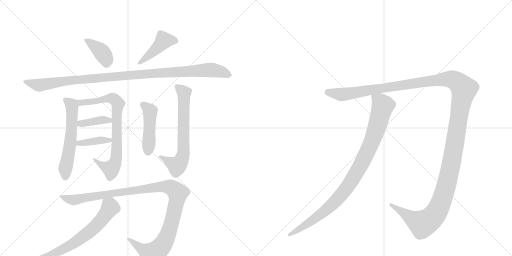
t = 0.00 s
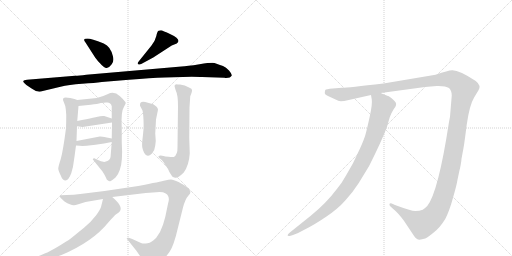
t = 2.19 s
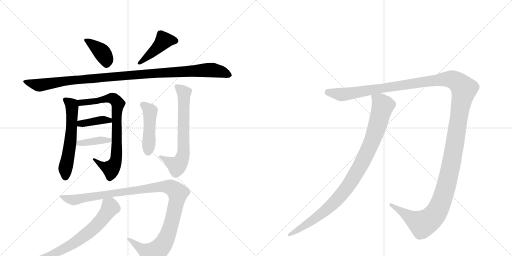
t = 4.39 s
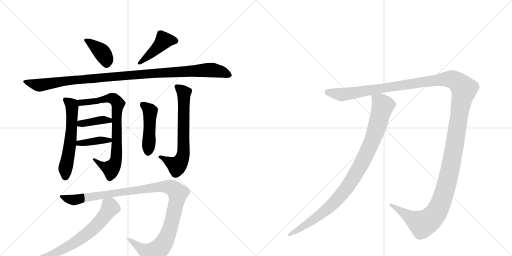
t = 6.58 s
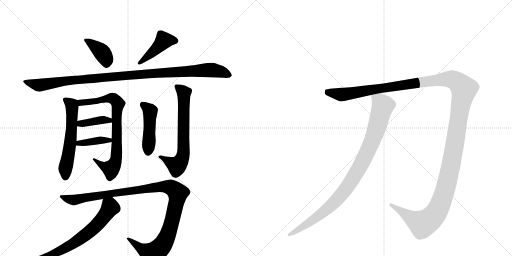
t = 8.77 s
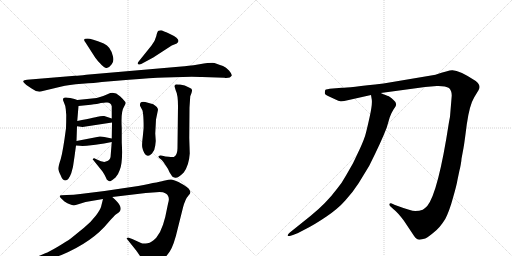
t = 10.97 s

The animated SVG that drew these frames (rendered in a browser with its animation timeline set to each time). Animation: 13 CSS @keyframes rules; one cycle of 10.97 s.

<svg version="1.1" viewBox="0 0 2048 1024" xmlns="http://www.w3.org/2000/svg">
  <g stroke="lightgray" stroke-dasharray="1,1" stroke-width="1" transform="scale(4, 4)">
    <line x1="0" y1="0" x2="256" y2="256"></line>
    <line x1="256" y1="0" x2="0" y2="256"></line>
    <line x1="128" y1="0" x2="128" y2="256"></line>
    <line x1="0" y1="128" x2="256" y2="128"></line>
    <line x1="256" y1="0" x2="512" y2="256"></line>
    <line x1="512" y1="0" x2="256" y2="256"></line>
    <line x1="384" y1="0" x2="384" y2="256"></line>
    <line x1="256" y1="128" x2="512" y2="128"></line>
  </g>
<g transform="scale(1, -1) translate(0, -850)">
   <style type="text/css">
    @keyframes keyframes0 {
      from {
       stroke: black;
       stroke-dashoffset: 387;
       stroke-width: 128;
       }
       56% {
       animation-timing-function: step-end;
       stroke: black;
       stroke-dashoffset: 0;
       stroke-width: 128;
       }
       to {
       stroke: black;
       stroke-width: 1024;
       }
       }
       #make-me-a-hanzi-animation-0 {
         animation: keyframes0 0.564941s both;
         animation-delay: 0.000000s;
         animation-timing-function: linear;
       }
    @keyframes keyframes1 {
      from {
       stroke: black;
       stroke-dashoffset: 435;
       stroke-width: 128;
       }
       59% {
       animation-timing-function: step-end;
       stroke: black;
       stroke-dashoffset: 0;
       stroke-width: 128;
       }
       to {
       stroke: black;
       stroke-width: 1024;
       }
       }
       #make-me-a-hanzi-animation-1 {
         animation: keyframes1 0.604004s both;
         animation-delay: 0.564941s;
         animation-timing-function: linear;
       }
    @keyframes keyframes2 {
      from {
       stroke: black;
       stroke-dashoffset: 1079;
       stroke-width: 128;
       }
       78% {
       animation-timing-function: step-end;
       stroke: black;
       stroke-dashoffset: 0;
       stroke-width: 128;
       }
       to {
       stroke: black;
       stroke-width: 1024;
       }
       }
       #make-me-a-hanzi-animation-2 {
         animation: keyframes2 1.128092s both;
         animation-delay: 1.168945s;
         animation-timing-function: linear;
       }
    @keyframes keyframes3 {
      from {
       stroke: black;
       stroke-dashoffset: 579;
       stroke-width: 128;
       }
       65% {
       animation-timing-function: step-end;
       stroke: black;
       stroke-dashoffset: 0;
       stroke-width: 128;
       }
       to {
       stroke: black;
       stroke-width: 1024;
       }
       }
       #make-me-a-hanzi-animation-3 {
         animation: keyframes3 0.721191s both;
         animation-delay: 2.297038s;
         animation-timing-function: linear;
       }
    @keyframes keyframes4 {
      from {
       stroke: black;
       stroke-dashoffset: 769;
       stroke-width: 128;
       }
       71% {
       animation-timing-function: step-end;
       stroke: black;
       stroke-dashoffset: 0;
       stroke-width: 128;
       }
       to {
       stroke: black;
       stroke-width: 1024;
       }
       }
       #make-me-a-hanzi-animation-4 {
         animation: keyframes4 0.875814s both;
         animation-delay: 3.018229s;
         animation-timing-function: linear;
       }
    @keyframes keyframes5 {
      from {
       stroke: black;
       stroke-dashoffset: 389;
       stroke-width: 128;
       }
       56% {
       animation-timing-function: step-end;
       stroke: black;
       stroke-dashoffset: 0;
       stroke-width: 128;
       }
       to {
       stroke: black;
       stroke-width: 1024;
       }
       }
       #make-me-a-hanzi-animation-5 {
         animation: keyframes5 0.566569s both;
         animation-delay: 3.894043s;
         animation-timing-function: linear;
       }
    @keyframes keyframes6 {
      from {
       stroke: black;
       stroke-dashoffset: 388;
       stroke-width: 128;
       }
       56% {
       animation-timing-function: step-end;
       stroke: black;
       stroke-dashoffset: 0;
       stroke-width: 128;
       }
       to {
       stroke: black;
       stroke-width: 1024;
       }
       }
       #make-me-a-hanzi-animation-6 {
         animation: keyframes6 0.565755s both;
         animation-delay: 4.460612s;
         animation-timing-function: linear;
       }
    @keyframes keyframes7 {
      from {
       stroke: black;
       stroke-dashoffset: 462;
       stroke-width: 128;
       }
       60% {
       animation-timing-function: step-end;
       stroke: black;
       stroke-dashoffset: 0;
       stroke-width: 128;
       }
       to {
       stroke: black;
       stroke-width: 1024;
       }
       }
       #make-me-a-hanzi-animation-7 {
         animation: keyframes7 0.625977s both;
         animation-delay: 5.026367s;
         animation-timing-function: linear;
       }
    @keyframes keyframes8 {
      from {
       stroke: black;
       stroke-dashoffset: 672;
       stroke-width: 128;
       }
       69% {
       animation-timing-function: step-end;
       stroke: black;
       stroke-dashoffset: 0;
       stroke-width: 128;
       }
       to {
       stroke: black;
       stroke-width: 1024;
       }
       }
       #make-me-a-hanzi-animation-8 {
         animation: keyframes8 0.796875s both;
         animation-delay: 5.652344s;
         animation-timing-function: linear;
       }
    @keyframes keyframes9 {
      from {
       stroke: black;
       stroke-dashoffset: 1124;
       stroke-width: 128;
       }
       79% {
       animation-timing-function: step-end;
       stroke: black;
       stroke-dashoffset: 0;
       stroke-width: 128;
       }
       to {
       stroke: black;
       stroke-width: 1024;
       }
       }
       #make-me-a-hanzi-animation-9 {
         animation: keyframes9 1.164714s both;
         animation-delay: 6.449219s;
         animation-timing-function: linear;
       }
    @keyframes keyframes10 {
      from {
       stroke: black;
       stroke-dashoffset: 681;
       stroke-width: 128;
       }
       69% {
       animation-timing-function: step-end;
       stroke: black;
       stroke-dashoffset: 0;
       stroke-width: 128;
       }
       to {
       stroke: black;
       stroke-width: 1024;
       }
       }
       #make-me-a-hanzi-animation-10 {
         animation: keyframes10 0.804199s both;
         animation-delay: 7.613932s;
         animation-timing-function: linear;
       }
    @keyframes keyframes11 {
      from {
       stroke: black;
       stroke-dashoffset: 1550;
       stroke-width: 128;
       }
       83% {
       animation-timing-function: step-end;
       stroke: black;
       stroke-dashoffset: 0;
       stroke-width: 128;
       }
       to {
       stroke: black;
       stroke-width: 1024;
       }
       }
       #make-me-a-hanzi-animation-11 {
         animation: keyframes11 1.511393s both;
         animation-delay: 8.418132s;
         animation-timing-function: linear;
       }
    @keyframes keyframes12 {
      from {
       stroke: black;
       stroke-dashoffset: 966;
       stroke-width: 128;
       }
       76% {
       animation-timing-function: step-end;
       stroke: black;
       stroke-dashoffset: 0;
       stroke-width: 128;
       }
       to {
       stroke: black;
       stroke-width: 1024;
       }
       }
       #make-me-a-hanzi-animation-12 {
         animation: keyframes12 1.036133s both;
         animation-delay: 9.929525s;
         animation-timing-function: linear;
       }
</style>
<path d="M 342 680 L 378 624 Q 383 615 400 597 Q 416 578 426 578 Q 435 577 446 592 Q 457 603 452 624 Q 443 664 415 676 Q 364 696 350 696 Q 328 696 342 680 Z" fill="lightgray"></path> 
<path d="M 613 620 L 687 668 L 707 676 Q 713 681 714 686 Q 714 698 682 713 Q 650 728 644 729 Q 638 729 634 727 Q 629 725 625 705 Q 620 685 606 668 L 553 602 Q 547 592 557 592 Q 561 591 576 600 L 613 620 Z" fill="lightgray"></path> 
<path d="M 726 584 L 345 551 Q 316 547 300 547 L 108 531 Q 95 530 93 526 Q 92 522 99 516 Q 105 509 113 505 L 128 495 Q 150 478 171 486 L 242 503 Q 275 511 328 515 Q 380 518 407 522 L 516 531 Q 603 538 659 540 L 767 543 Q 801 543 808 542 L 898 539 Q 900 539 901 538 Q 922 537 927 548 Q 928 554 916 568 Q 904 581 892 586 Q 879 590 858 598 Q 849 601 798 593 Q 747 585 726 584 Z" fill="lightgray"></path> 
<path d="M 309 366 L 314 426 C 316 448 316 448 309 450 L 298 454 L 281 458 Q 261 462 257 459 Q 248 456 255 442 Q 262 427 263 414 L 265 390 Q 265 364 264 337 Q 252 245 243 214 Q 233 183 233 176 Q 233 168 243 148 Q 250 128 262 128 Q 274 128 285 157 L 292 183 Q 298 222 304 268 L 306 286 L 308 345 L 309 366 Z" fill="lightgray"></path> 
<path d="M 314 426 L 363 431 Q 391 434 403 438 Q 423 441 427 440 Q 443 441 447 425 L 447 376 L 448 360 L 447 296 L 447 282 L 443 232 Q 443 213 432 207 Q 420 201 413 203 Q 405 204 392 210 L 377 217 Q 375 218 372 215 Q 370 211 373 210 L 410 164 Q 421 147 424 139 Q 426 130 432 128 Q 437 123 443 126 Q 449 129 462 140 Q 474 154 479 170 Q 492 202 487 280 L 487 338 Q 483 404 496 423 Q 502 433 503 438 Q 503 443 480 465 Q 456 487 432 474 L 413 466 L 387 458 L 309 450 C 279 447 284 423 314 426 Z" fill="lightgray"></path> 
<path d="M 447 376 L 417 386 Q 410 387 400 385 Q 389 382 309 366 C 280 360 278 349 308 345 L 330 342 L 448 360 C 478 365 475 367 447 376 Z" fill="lightgray"></path> 
<path d="M 304 268 L 319 267 Q 327 266 347 267 L 382 271 Q 418 276 447 282 C 476 288 476 290 447 296 L 427 300 Q 402 305 399 304 L 306 286 C 277 280 274 270 304 268 Z" fill="lightgray"></path> 
<path d="M 624 372 L 632 411 Q 632 422 613 433 L 581 442 Q 567 444 563 440 Q 559 436 560 427 L 570 408 Q 573 396 574 370 Q 575 344 574 333 L 571 302 Q 567 273 569 261 Q 571 249 577 238 Q 583 227 591 227 Q 596 225 608 236 Q 619 247 621 268 L 623 286 L 621 316 L 624 372 Z" fill="lightgray"></path> 
<path d="M 758 420 L 761 465 L 766 478 Q 769 489 768 490 Q 768 495 758 499 L 739 508 L 720 512 L 710 512 L 708 513 Q 694 513 700 498 L 703 488 Q 712 471 712 426 L 710 262 Q 711 231 695 222 Q 689 221 674 223 Q 659 224 654 226 L 643 228 Q 640 229 635 226 Q 631 224 637 218 L 647 210 Q 653 204 663 188 Q 672 176 678 161 L 689 144 Q 693 140 701 139 Q 712 137 735 160 Q 756 189 759 236 L 757 298 L 758 420 Z" fill="lightgray"></path> 
<path d="M 583 78 L 625 81 Q 650 84 663 76 Q 682 64 672 35 L 661 -18 L 652 -49 Q 642 -80 625 -101 Q 607 -120 590 -123 Q 573 -126 564 -122 L 529 -106 L 515 -101 Q 509 -100 508 -102 Q 506 -104 508 -106 L 544 -151 Q 556 -167 565 -182 L 579 -206 Q 581 -212 586 -214 Q 589 -218 612 -210 Q 634 -202 648 -192 Q 661 -182 679 -156 Q 696 -130 711 -64 L 732 20 Q 741 54 754 68 Q 767 81 758 90 Q 755 100 714 122 Q 693 131 684 132 Q 675 132 660 128 Q 645 124 553 106 L 418 86 L 321 74 Q 295 70 267 70 Q 239 70 239 66 Q 239 62 243 58 L 258 44 Q 284 28 296 29 Q 307 30 342 42 L 412 54 L 449 62 L 583 78 Z" fill="lightgray"></path> 
<path d="M 412 54 L 404 22 Q 401 11 383 -13 Q 365 -37 336 -61 L 283 -104 Q 266 -116 231 -137 Q 195 -158 181 -163 Q 166 -169 135 -183 L 125 -188 Q 116 -187 118 -196 Q 119 -201 127 -200 L 174 -191 Q 202 -186 246 -170 Q 371 -117 433 -40 Q 457 -12 466 -6 Q 475 0 478 3 Q 493 19 462 50 L 449 62 C 427 82 419 83 412 54 Z" fill="lightgray"></path> 
<path d="M 1523 478 L 1700 502 L 1747 506 Q 1782 507 1796 498 Q 1807 488 1807 468 L 1800 383 L 1796 362 Q 1753 81 1709 26 Q 1699 16 1691 11 Q 1678 6 1661 6 Q 1645 6 1580 30 L 1567 36 Q 1559 38 1558 34 Q 1557 30 1560 26 L 1573 14 Q 1591 0 1615 -32 L 1655 -92 Q 1660 -100 1668 -106 Q 1676 -112 1701 -104 Q 1715 -97 1737 -78 Q 1760 -60 1781 -26 Q 1798 7 1812 59 Q 1827 111 1830 131 L 1838 169 Q 1840 175 1843 192 Q 1846 209 1846 215 L 1854 258 Q 1857 273 1867 352 Q 1878 430 1897 461 L 1914 489 Q 1926 508 1903 526 Q 1835 571 1808 569 Q 1794 569 1742 551 L 1534 516 Q 1392 499 1368 499 L 1331 496 Q 1304 494 1301 490 Q 1299 482 1299 477 Q 1300 471 1312 466 L 1353 447 Q 1362 442 1395 450 L 1484 470 L 1523 478 Z" fill="lightgray"></path> 
<path d="M 1484 470 L 1487 452 Q 1490 434 1479 384 Q 1468 334 1463 316 Q 1459 298 1440 256 L 1412 197 L 1384 148 Q 1367 117 1349 96 Q 1305 37 1243 -13 L 1157 -82 Q 1143 -96 1159 -94 L 1172 -90 Q 1184 -87 1221 -67 Q 1259 -48 1306 -16 Q 1353 16 1381 48 Q 1410 79 1435 118 L 1477 187 Q 1527 287 1547 340 L 1559 381 Q 1565 398 1574 412 Q 1584 425 1584 429 Q 1587 440 1573 451 Q 1559 464 1553 466 Q 1546 468 1523 478 C 1495 490 1480 496 1484 470 Z" fill="lightgray"></path> 
      <clipPath id="make-me-a-hanzi-clip-0">
      <path d="M 342 680 L 378 624 Q 383 615 400 597 Q 416 578 426 578 Q 435 577 446 592 Q 457 603 452 624 Q 443 664 415 676 Q 364 696 350 696 Q 328 696 342 680 Z" fill="lightgray"></path>
      </clipPath>
      <path clip-path="url(#make-me-a-hanzi-clip-0)" d="M 345 688 L 405 644 L 424 614 L 426 593 " fill="none" id="make-me-a-hanzi-animation-0" stroke-dasharray="259 518" stroke-linecap="round"></path>

      <clipPath id="make-me-a-hanzi-clip-1">
      <path d="M 613 620 L 687 668 L 707 676 Q 713 681 714 686 Q 714 698 682 713 Q 650 728 644 729 Q 638 729 634 727 Q 629 725 625 705 Q 620 685 606 668 L 553 602 Q 547 592 557 592 Q 561 591 576 600 L 613 620 Z" fill="lightgray"></path>
      </clipPath>
      <path clip-path="url(#make-me-a-hanzi-clip-1)" d="M 703 686 L 655 688 L 559 599 " fill="none" id="make-me-a-hanzi-animation-1" stroke-dasharray="307 614" stroke-linecap="round"></path>

      <clipPath id="make-me-a-hanzi-clip-2">
      <path d="M 726 584 L 345 551 Q 316 547 300 547 L 108 531 Q 95 530 93 526 Q 92 522 99 516 Q 105 509 113 505 L 128 495 Q 150 478 171 486 L 242 503 Q 275 511 328 515 Q 380 518 407 522 L 516 531 Q 603 538 659 540 L 767 543 Q 801 543 808 542 L 898 539 Q 900 539 901 538 Q 922 537 927 548 Q 928 554 916 568 Q 904 581 892 586 Q 879 590 858 598 Q 849 601 798 593 Q 747 585 726 584 Z" fill="lightgray"></path>
      </clipPath>
      <path clip-path="url(#make-me-a-hanzi-clip-2)" d="M 102 525 L 155 509 L 294 530 L 813 569 L 868 567 L 917 550 " fill="none" id="make-me-a-hanzi-animation-2" stroke-dasharray="951 1902" stroke-linecap="round"></path>

      <clipPath id="make-me-a-hanzi-clip-3">
      <path d="M 309 366 L 314 426 C 316 448 316 448 309 450 L 298 454 L 281 458 Q 261 462 257 459 Q 248 456 255 442 Q 262 427 263 414 L 265 390 Q 265 364 264 337 Q 252 245 243 214 Q 233 183 233 176 Q 233 168 243 148 Q 250 128 262 128 Q 274 128 285 157 L 292 183 Q 298 222 304 268 L 306 286 L 308 345 L 309 366 Z" fill="lightgray"></path>
      </clipPath>
      <path clip-path="url(#make-me-a-hanzi-clip-3)" d="M 262 450 L 287 430 L 289 390 L 283 294 L 261 176 L 261 141 " fill="none" id="make-me-a-hanzi-animation-3" stroke-dasharray="451 902" stroke-linecap="round"></path>

      <clipPath id="make-me-a-hanzi-clip-4">
      <path d="M 314 426 L 363 431 Q 391 434 403 438 Q 423 441 427 440 Q 443 441 447 425 L 447 376 L 448 360 L 447 296 L 447 282 L 443 232 Q 443 213 432 207 Q 420 201 413 203 Q 405 204 392 210 L 377 217 Q 375 218 372 215 Q 370 211 373 210 L 410 164 Q 421 147 424 139 Q 426 130 432 128 Q 437 123 443 126 Q 449 129 462 140 Q 474 154 479 170 Q 492 202 487 280 L 487 338 Q 483 404 496 423 Q 502 433 503 438 Q 503 443 480 465 Q 456 487 432 474 L 413 466 L 387 458 L 309 450 C 279 447 284 423 314 426 Z" fill="lightgray"></path>
      </clipPath>
      <path clip-path="url(#make-me-a-hanzi-clip-4)" d="M 317 445 L 324 439 L 370 443 L 450 457 L 472 435 L 462 202 L 443 174 L 405 191 L 376 213 " fill="none" id="make-me-a-hanzi-animation-4" stroke-dasharray="641 1282" stroke-linecap="round"></path>

      <clipPath id="make-me-a-hanzi-clip-5">
      <path d="M 447 376 L 417 386 Q 410 387 400 385 Q 389 382 309 366 C 280 360 278 349 308 345 L 330 342 L 448 360 C 478 365 475 367 447 376 Z" fill="lightgray"></path>
      </clipPath>
      <path clip-path="url(#make-me-a-hanzi-clip-5)" d="M 314 350 L 324 358 L 407 370 L 436 370 L 440 364 " fill="none" id="make-me-a-hanzi-animation-5" stroke-dasharray="261 522" stroke-linecap="round"></path>

      <clipPath id="make-me-a-hanzi-clip-6">
      <path d="M 304 268 L 319 267 Q 327 266 347 267 L 382 271 Q 418 276 447 282 C 476 288 476 290 447 296 L 427 300 Q 402 305 399 304 L 306 286 C 277 280 274 270 304 268 Z" fill="lightgray"></path>
      </clipPath>
      <path clip-path="url(#make-me-a-hanzi-clip-6)" d="M 312 272 L 317 278 L 394 289 L 440 289 " fill="none" id="make-me-a-hanzi-animation-6" stroke-dasharray="260 520" stroke-linecap="round"></path>

      <clipPath id="make-me-a-hanzi-clip-7">
      <path d="M 624 372 L 632 411 Q 632 422 613 433 L 581 442 Q 567 444 563 440 Q 559 436 560 427 L 570 408 Q 573 396 574 370 Q 575 344 574 333 L 571 302 Q 567 273 569 261 Q 571 249 577 238 Q 583 227 591 227 Q 596 225 608 236 Q 619 247 621 268 L 623 286 L 621 316 L 624 372 Z" fill="lightgray"></path>
      </clipPath>
      <path clip-path="url(#make-me-a-hanzi-clip-7)" d="M 570 432 L 601 406 L 592 241 " fill="none" id="make-me-a-hanzi-animation-7" stroke-dasharray="334 668" stroke-linecap="round"></path>

      <clipPath id="make-me-a-hanzi-clip-8">
      <path d="M 758 420 L 761 465 L 766 478 Q 769 489 768 490 Q 768 495 758 499 L 739 508 L 720 512 L 710 512 L 708 513 Q 694 513 700 498 L 703 488 Q 712 471 712 426 L 710 262 Q 711 231 695 222 Q 689 221 674 223 Q 659 224 654 226 L 643 228 Q 640 229 635 226 Q 631 224 637 218 L 647 210 Q 653 204 663 188 Q 672 176 678 161 L 689 144 Q 693 140 701 139 Q 712 137 735 160 Q 756 189 759 236 L 757 298 L 758 420 Z" fill="lightgray"></path>
      </clipPath>
      <path clip-path="url(#make-me-a-hanzi-clip-8)" d="M 706 506 L 735 476 L 735 258 L 728 215 L 707 186 L 640 223 " fill="none" id="make-me-a-hanzi-animation-8" stroke-dasharray="544 1088" stroke-linecap="round"></path>

      <clipPath id="make-me-a-hanzi-clip-9">
      <path d="M 583 78 L 625 81 Q 650 84 663 76 Q 682 64 672 35 L 661 -18 L 652 -49 Q 642 -80 625 -101 Q 607 -120 590 -123 Q 573 -126 564 -122 L 529 -106 L 515 -101 Q 509 -100 508 -102 Q 506 -104 508 -106 L 544 -151 Q 556 -167 565 -182 L 579 -206 Q 581 -212 586 -214 Q 589 -218 612 -210 Q 634 -202 648 -192 Q 661 -182 679 -156 Q 696 -130 711 -64 L 732 20 Q 741 54 754 68 Q 767 81 758 90 Q 755 100 714 122 Q 693 131 684 132 Q 675 132 660 128 Q 645 124 553 106 L 418 86 L 321 74 Q 295 70 267 70 Q 239 70 239 66 Q 239 62 243 58 L 258 44 Q 284 28 296 29 Q 307 30 342 42 L 412 54 L 449 62 L 583 78 Z" fill="lightgray"></path>
      </clipPath>
      <path clip-path="url(#make-me-a-hanzi-clip-9)" d="M 244 64 L 297 50 L 643 103 L 683 101 L 705 85 L 711 73 L 709 54 L 688 -36 L 663 -108 L 642 -141 L 606 -165 L 577 -152 L 512 -104 " fill="none" id="make-me-a-hanzi-animation-9" stroke-dasharray="996 1992" stroke-linecap="round"></path>

      <clipPath id="make-me-a-hanzi-clip-10">
      <path d="M 412 54 L 404 22 Q 401 11 383 -13 Q 365 -37 336 -61 L 283 -104 Q 266 -116 231 -137 Q 195 -158 181 -163 Q 166 -169 135 -183 L 125 -188 Q 116 -187 118 -196 Q 119 -201 127 -200 L 174 -191 Q 202 -186 246 -170 Q 371 -117 433 -40 Q 457 -12 466 -6 Q 475 0 478 3 Q 493 19 462 50 L 449 62 C 427 82 419 83 412 54 Z" fill="lightgray"></path>
      </clipPath>
      <path clip-path="url(#make-me-a-hanzi-clip-10)" d="M 420 46 L 439 27 L 431 3 L 400 -37 L 341 -91 L 247 -150 L 189 -175 L 124 -194 " fill="none" id="make-me-a-hanzi-animation-10" stroke-dasharray="553 1106" stroke-linecap="round"></path>

      <clipPath id="make-me-a-hanzi-clip-11">
      <path d="M 1523 478 L 1700 502 L 1747 506 Q 1782 507 1796 498 Q 1807 488 1807 468 L 1800 383 L 1796 362 Q 1753 81 1709 26 Q 1699 16 1691 11 Q 1678 6 1661 6 Q 1645 6 1580 30 L 1567 36 Q 1559 38 1558 34 Q 1557 30 1560 26 L 1573 14 Q 1591 0 1615 -32 L 1655 -92 Q 1660 -100 1668 -106 Q 1676 -112 1701 -104 Q 1715 -97 1737 -78 Q 1760 -60 1781 -26 Q 1798 7 1812 59 Q 1827 111 1830 131 L 1838 169 Q 1840 175 1843 192 Q 1846 209 1846 215 L 1854 258 Q 1857 273 1867 352 Q 1878 430 1897 461 L 1914 489 Q 1926 508 1903 526 Q 1835 571 1808 569 Q 1794 569 1742 551 L 1534 516 Q 1392 499 1368 499 L 1331 496 Q 1304 494 1301 490 Q 1299 482 1299 477 Q 1300 471 1312 466 L 1353 447 Q 1362 442 1395 450 L 1484 470 L 1523 478 Z" fill="lightgray"></path>
      </clipPath>
      <path clip-path="url(#make-me-a-hanzi-clip-11)" d="M 1309 482 L 1371 472 L 1778 534 L 1820 528 L 1851 501 L 1856 492 L 1797 158 L 1772 61 L 1744 -1 L 1716 -31 L 1687 -45 L 1563 31 " fill="none" id="make-me-a-hanzi-animation-11" stroke-dasharray="1422 2844" stroke-linecap="round"></path>

      <clipPath id="make-me-a-hanzi-clip-12">
      <path d="M 1484 470 L 1487 452 Q 1490 434 1479 384 Q 1468 334 1463 316 Q 1459 298 1440 256 L 1412 197 L 1384 148 Q 1367 117 1349 96 Q 1305 37 1243 -13 L 1157 -82 Q 1143 -96 1159 -94 L 1172 -90 Q 1184 -87 1221 -67 Q 1259 -48 1306 -16 Q 1353 16 1381 48 Q 1410 79 1435 118 L 1477 187 Q 1527 287 1547 340 L 1559 381 Q 1565 398 1574 412 Q 1584 425 1584 429 Q 1587 440 1573 451 Q 1559 464 1553 466 Q 1546 468 1523 478 C 1495 490 1480 496 1484 470 Z" fill="lightgray"></path>
      </clipPath>
      <path clip-path="url(#make-me-a-hanzi-clip-12)" d="M 1491 467 L 1520 445 L 1531 427 L 1495 302 L 1441 185 L 1399 115 L 1332 35 L 1252 -30 L 1164 -87 " fill="none" id="make-me-a-hanzi-animation-12" stroke-dasharray="838 1676" stroke-linecap="round"></path>

</g>
</svg>
